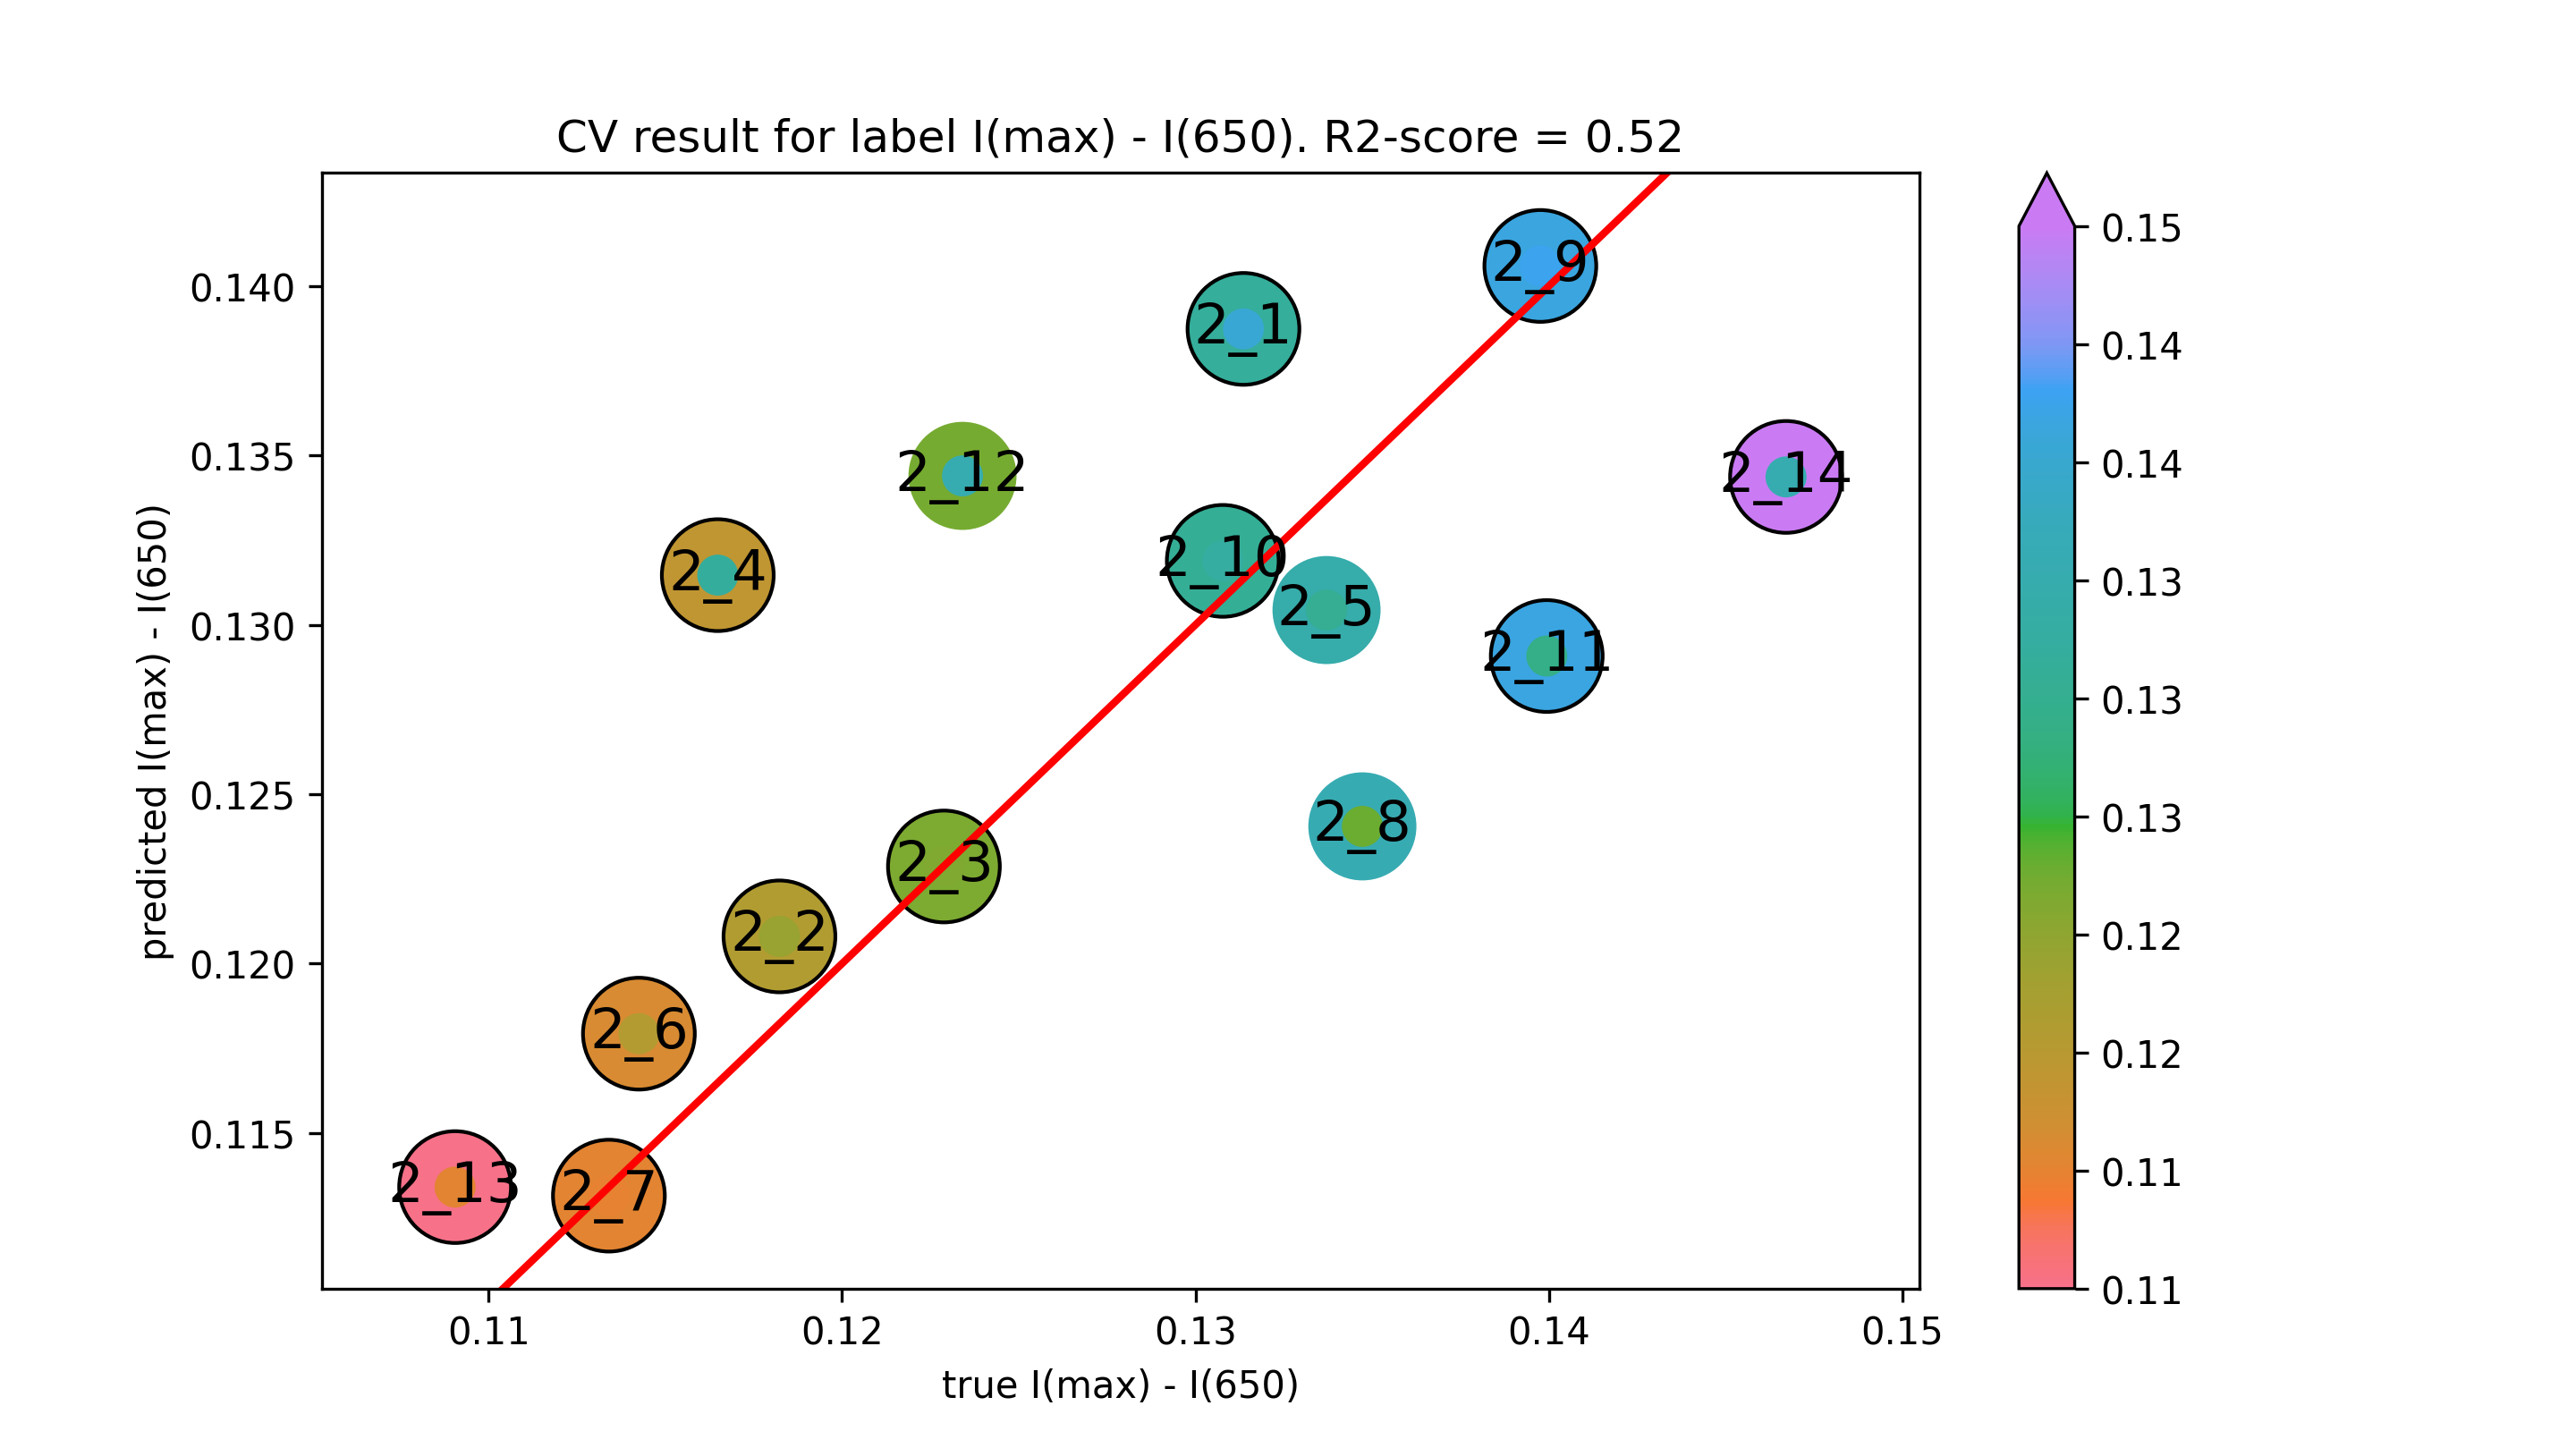

Data behind this chart, as committed beside it:
true I(max) - I(650), predicted I(max) - I(650)
0.1314, 0.1387
0.1182, 0.1208
0.1229, 0.1229
0.1165, 0.1315
0.1337, 0.1304
0.1143, 0.1179
0.1134, 0.1132
0.1347, 0.1241
0.1398, 0.1406
0.1308, 0.1319
0.1399, 0.1291
0.1234, 0.1344
0.1091, 0.1134
0.1467, 0.1344
